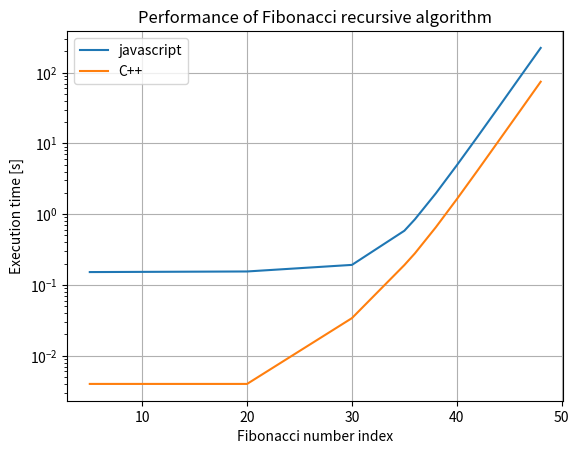

Source code (Python):
#! /usr/bin/env python

import matplotlib.pyplot as plt

# Recursive algo

xr = (
        5,    20,     30,     35,     36,
       38,    40,     42,     44,     46,      48
)

## Using js
yrj = (
    0.152, 0.155,  0.192,  0.583,  0.844,
    1.966, 4.899, 12.548, 32.607, 85.352, 222.701
)

## Using C++
yrc = (
    0.004, 0.004,  0.034,  0.191,  0.279,
    0.653, 1.627,  4.177, 10.871, 28.356, 74.206
)

plt.semilogy(xr, yrj, label='javascript')
plt.semilogy(xr, yrc, label='C++')
legend = plt.legend(loc='upper left')
plt.title('Performance of Fibonacci recursive algorithm')
plt.xlabel('Fibonacci number index')
plt.ylabel('Execution time [s]')
plt.grid(True)
plt.show()
